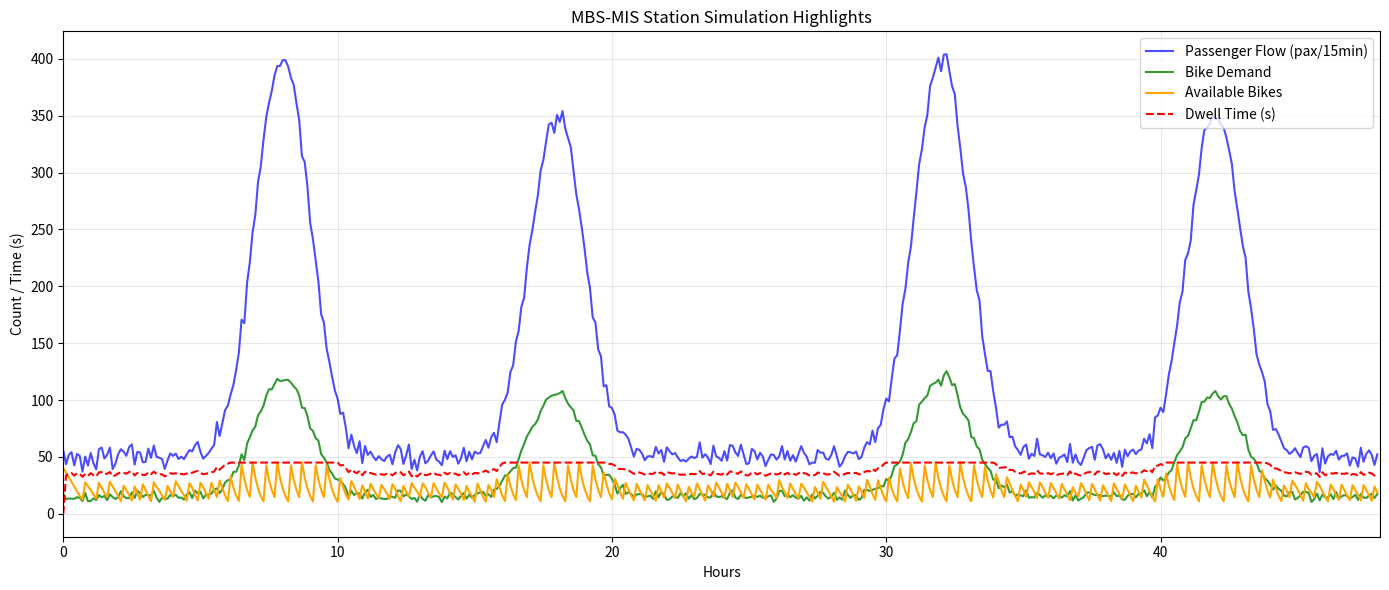

Write the Python code that produced this figure.
import numpy as np
import matplotlib.pyplot as plt
# start and stop time
a = 0
b = 48
hours = np.arange(a, b, 0.1)
n = len(hours)
day_time = hours % 24

# flow/peak
base_flow = 50
morning_peak = 350 * np.exp(-((day_time - 8) ** 2) / 2)
evening_peak = 300 * np.exp(-((day_time - 18) ** 2) / 2)

# flow/demand
passengers = np.maximum(0, base_flow + morning_peak + evening_peak + np.random.normal(0, 5, n))
bike_demand = np.maximum(0, passengers * 0.30 + np.random.normal(0, 2, n))

# sim loop
bikes = np.zeros(n)
dwell = np.zeros(n)
bikes[0] = 40  

for i in range(1, n):
    checkout = min(bike_demand[i], bikes[i-1])
    returns = checkout * 0.7
    
    # Dynamic resupply
    if bikes[i-1] < 15:
        redistribution = min(35, int(bike_demand[i] * 0.5) + 10)
    elif bikes[i-1] > 50:
        redistribution = -10
    else:
        redistribution = 0
        
    # sto cap
    bikes[i] = np.clip(bikes[i-1] - checkout + returns + redistribution, 0, 100)
    
    # dwell
    raw_dwell = 25 + 2 * (passengers[i] / 10)
    dwell[i] = np.clip(raw_dwell, 25, 45)

fig, ax = plt.subplots(figsize=(14, 6))

ax.plot(hours, passengers, label="Passenger Flow (pax/15min)", color="blue", alpha=0.7)
ax.plot(hours, bike_demand, label="Bike Demand", color="green", alpha=0.8)
ax.plot(hours, bikes, label="Available Bikes", color="orange")
ax.plot(hours, dwell, label="Dwell Time (s)", color="red", linestyle="--")
ax.set_xlim(a, b)
ax.grid(True, alpha=0.3)
ax.set_xlabel("Hours")
ax.set_ylabel("Count / Time (s)")
ax.set_title("MBS-MIS Station Simulation Highlights")
ax.legend(loc="upper right")
fig.tight_layout()
fig.savefig("simulation_results.png", dpi=300, bbox_inches="tight")
plt.show()
